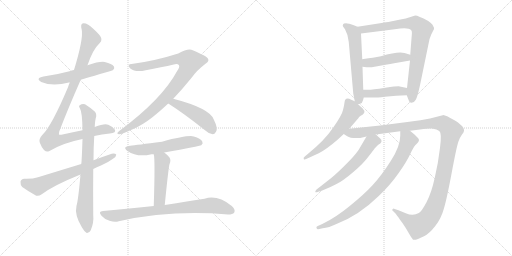
t = 0.00 s
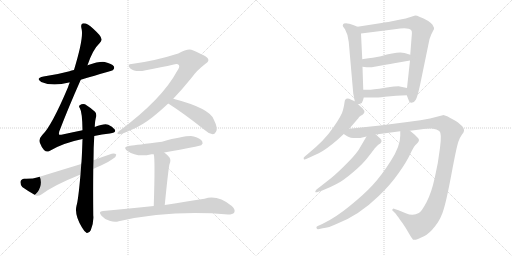
t = 2.73 s
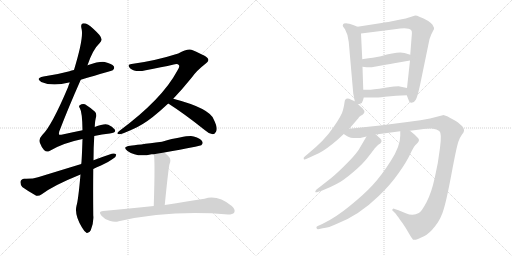
t = 5.46 s
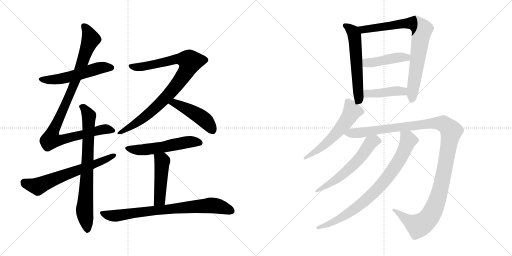
t = 8.19 s
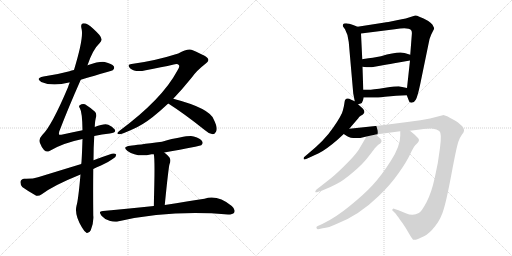
t = 10.92 s
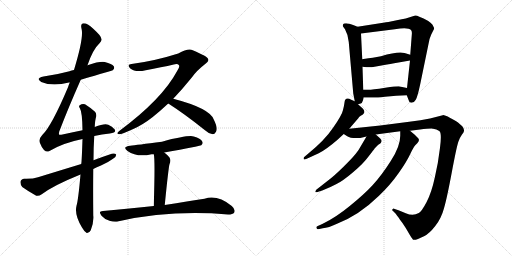
t = 13.65 s

The animated SVG that drew these frames (rendered in a browser with its animation timeline set to each time). Animation: 17 CSS @keyframes rules; one cycle of 13.65 s.

<svg version="1.1" viewBox="0 0 2048 1024" xmlns="http://www.w3.org/2000/svg">
  <g stroke="lightgray" stroke-dasharray="1,1" stroke-width="1" transform="scale(4, 4)">
    <line x1="0" y1="0" x2="256" y2="256"></line>
    <line x1="256" y1="0" x2="0" y2="256"></line>
    <line x1="128" y1="0" x2="128" y2="256"></line>
    <line x1="0" y1="128" x2="256" y2="128"></line>
    <line x1="256" y1="0" x2="512" y2="256"></line>
    <line x1="512" y1="0" x2="256" y2="256"></line>
    <line x1="384" y1="0" x2="384" y2="256"></line>
    <line x1="256" y1="128" x2="512" y2="128"></line>
  </g>
<g transform="scale(1, -1) translate(0, -850)">
   <style type="text/css">
    @keyframes keyframes0 {
      from {
       stroke: black;
       stroke-dashoffset: 543;
       stroke-width: 128;
       }
       64% {
       animation-timing-function: step-end;
       stroke: black;
       stroke-dashoffset: 0;
       stroke-width: 128;
       }
       to {
       stroke: black;
       stroke-width: 1024;
       }
       }
       #make-me-a-hanzi-animation-0 {
         animation: keyframes0 0.691895s both;
         animation-delay: 0.000000s;
         animation-timing-function: linear;
       }
    @keyframes keyframes1 {
      from {
       stroke: black;
       stroke-dashoffset: 998;
       stroke-width: 128;
       }
       76% {
       animation-timing-function: step-end;
       stroke: black;
       stroke-dashoffset: 0;
       stroke-width: 128;
       }
       to {
       stroke: black;
       stroke-width: 1024;
       }
       }
       #make-me-a-hanzi-animation-1 {
         animation: keyframes1 1.062174s both;
         animation-delay: 0.691895s;
         animation-timing-function: linear;
       }
    @keyframes keyframes2 {
      from {
       stroke: black;
       stroke-dashoffset: 760;
       stroke-width: 128;
       }
       71% {
       animation-timing-function: step-end;
       stroke: black;
       stroke-dashoffset: 0;
       stroke-width: 128;
       }
       to {
       stroke: black;
       stroke-width: 1024;
       }
       }
       #make-me-a-hanzi-animation-2 {
         animation: keyframes2 0.868490s both;
         animation-delay: 1.754069s;
         animation-timing-function: linear;
       }
    @keyframes keyframes3 {
      from {
       stroke: black;
       stroke-dashoffset: 646;
       stroke-width: 128;
       }
       68% {
       animation-timing-function: step-end;
       stroke: black;
       stroke-dashoffset: 0;
       stroke-width: 128;
       }
       to {
       stroke: black;
       stroke-width: 1024;
       }
       }
       #make-me-a-hanzi-animation-3 {
         animation: keyframes3 0.775716s both;
         animation-delay: 2.622559s;
         animation-timing-function: linear;
       }
    @keyframes keyframes4 {
      from {
       stroke: black;
       stroke-dashoffset: 906;
       stroke-width: 128;
       }
       75% {
       animation-timing-function: step-end;
       stroke: black;
       stroke-dashoffset: 0;
       stroke-width: 128;
       }
       to {
       stroke: black;
       stroke-width: 1024;
       }
       }
       #make-me-a-hanzi-animation-4 {
         animation: keyframes4 0.987305s both;
         animation-delay: 3.398275s;
         animation-timing-function: linear;
       }
    @keyframes keyframes5 {
      from {
       stroke: black;
       stroke-dashoffset: 464;
       stroke-width: 128;
       }
       60% {
       animation-timing-function: step-end;
       stroke: black;
       stroke-dashoffset: 0;
       stroke-width: 128;
       }
       to {
       stroke: black;
       stroke-width: 1024;
       }
       }
       #make-me-a-hanzi-animation-5 {
         animation: keyframes5 0.627604s both;
         animation-delay: 4.385580s;
         animation-timing-function: linear;
       }
    @keyframes keyframes6 {
      from {
       stroke: black;
       stroke-dashoffset: 547;
       stroke-width: 128;
       }
       64% {
       animation-timing-function: step-end;
       stroke: black;
       stroke-dashoffset: 0;
       stroke-width: 128;
       }
       to {
       stroke: black;
       stroke-width: 1024;
       }
       }
       #make-me-a-hanzi-animation-6 {
         animation: keyframes6 0.695150s both;
         animation-delay: 5.013184s;
         animation-timing-function: linear;
       }
    @keyframes keyframes7 {
      from {
       stroke: black;
       stroke-dashoffset: 471;
       stroke-width: 128;
       }
       61% {
       animation-timing-function: step-end;
       stroke: black;
       stroke-dashoffset: 0;
       stroke-width: 128;
       }
       to {
       stroke: black;
       stroke-width: 1024;
       }
       }
       #make-me-a-hanzi-animation-7 {
         animation: keyframes7 0.633301s both;
         animation-delay: 5.708334s;
         animation-timing-function: linear;
       }
    @keyframes keyframes8 {
      from {
       stroke: black;
       stroke-dashoffset: 779;
       stroke-width: 128;
       }
       72% {
       animation-timing-function: step-end;
       stroke: black;
       stroke-dashoffset: 0;
       stroke-width: 128;
       }
       to {
       stroke: black;
       stroke-width: 1024;
       }
       }
       #make-me-a-hanzi-animation-8 {
         animation: keyframes8 0.883952s both;
         animation-delay: 6.341635s;
         animation-timing-function: linear;
       }
    @keyframes keyframes9 {
      from {
       stroke: black;
       stroke-dashoffset: 580;
       stroke-width: 128;
       }
       65% {
       animation-timing-function: step-end;
       stroke: black;
       stroke-dashoffset: 0;
       stroke-width: 128;
       }
       to {
       stroke: black;
       stroke-width: 1024;
       }
       }
       #make-me-a-hanzi-animation-9 {
         animation: keyframes9 0.722005s both;
         animation-delay: 7.225587s;
         animation-timing-function: linear;
       }
    @keyframes keyframes10 {
      from {
       stroke: black;
       stroke-dashoffset: 799;
       stroke-width: 128;
       }
       72% {
       animation-timing-function: step-end;
       stroke: black;
       stroke-dashoffset: 0;
       stroke-width: 128;
       }
       to {
       stroke: black;
       stroke-width: 1024;
       }
       }
       #make-me-a-hanzi-animation-10 {
         animation: keyframes10 0.900228s both;
         animation-delay: 7.947592s;
         animation-timing-function: linear;
       }
    @keyframes keyframes11 {
      from {
       stroke: black;
       stroke-dashoffset: 442;
       stroke-width: 128;
       }
       59% {
       animation-timing-function: step-end;
       stroke: black;
       stroke-dashoffset: 0;
       stroke-width: 128;
       }
       to {
       stroke: black;
       stroke-width: 1024;
       }
       }
       #make-me-a-hanzi-animation-11 {
         animation: keyframes11 0.609701s both;
         animation-delay: 8.847820s;
         animation-timing-function: linear;
       }
    @keyframes keyframes12 {
      from {
       stroke: black;
       stroke-dashoffset: 424;
       stroke-width: 128;
       }
       58% {
       animation-timing-function: step-end;
       stroke: black;
       stroke-dashoffset: 0;
       stroke-width: 128;
       }
       to {
       stroke: black;
       stroke-width: 1024;
       }
       }
       #make-me-a-hanzi-animation-12 {
         animation: keyframes12 0.595052s both;
         animation-delay: 9.457521s;
         animation-timing-function: linear;
       }
    @keyframes keyframes13 {
      from {
       stroke: black;
       stroke-dashoffset: 563;
       stroke-width: 128;
       }
       65% {
       animation-timing-function: step-end;
       stroke: black;
       stroke-dashoffset: 0;
       stroke-width: 128;
       }
       to {
       stroke: black;
       stroke-width: 1024;
       }
       }
       #make-me-a-hanzi-animation-13 {
         animation: keyframes13 0.708171s both;
         animation-delay: 10.052573s;
         animation-timing-function: linear;
       }
    @keyframes keyframes14 {
      from {
       stroke: black;
       stroke-dashoffset: 1225;
       stroke-width: 128;
       }
       80% {
       animation-timing-function: step-end;
       stroke: black;
       stroke-dashoffset: 0;
       stroke-width: 128;
       }
       to {
       stroke: black;
       stroke-width: 1024;
       }
       }
       #make-me-a-hanzi-animation-14 {
         animation: keyframes14 1.246908s both;
         animation-delay: 10.760744s;
         animation-timing-function: linear;
       }
    @keyframes keyframes15 {
      from {
       stroke: black;
       stroke-dashoffset: 584;
       stroke-width: 128;
       }
       66% {
       animation-timing-function: step-end;
       stroke: black;
       stroke-dashoffset: 0;
       stroke-width: 128;
       }
       to {
       stroke: black;
       stroke-width: 1024;
       }
       }
       #make-me-a-hanzi-animation-15 {
         animation: keyframes15 0.725260s both;
         animation-delay: 12.007652s;
         animation-timing-function: linear;
       }
    @keyframes keyframes16 {
      from {
       stroke: black;
       stroke-dashoffset: 817;
       stroke-width: 128;
       }
       73% {
       animation-timing-function: step-end;
       stroke: black;
       stroke-dashoffset: 0;
       stroke-width: 128;
       }
       to {
       stroke: black;
       stroke-width: 1024;
       }
       }
       #make-me-a-hanzi-animation-16 {
         animation: keyframes16 0.914876s both;
         animation-delay: 12.732912s;
         animation-timing-function: linear;
       }
</style>
<path d="M 323.0 531.5 Q 449.0 568.5 451.0 569.5 Q 460.0 576.5 455.0 585.5 Q 448.0 595.5 419.0 602.5 Q 398.0 605.5 350.0 589.5 L 296.0 570.5 Q 286.0 569.5 278.0 565.5 Q 230.0 552.5 174.0 544.5 Q 140.0 537.5 165.0 522.5 Q 210.0 503.5 276.0 520.5 Q 277.0 520.5 279.0 520.5 L 323.0 531.5 Z" fill="lightgray"></path> 
<path d="M 377.0 306.5 Q 408.0 313.5 439.0 316.5 Q 467.0 319.5 459.0 332.5 Q 449.0 345.5 433.0 351.5 Q 418.0 357.5 379.0 342.5 L 330.0 329.5 Q 293.0 322.5 250.0 312.5 Q 238.0 309.5 236.0 312.5 Q 235.0 313.5 237.0 324.5 Q 273.0 418.5 323.0 531.5 L 350.0 589.5 Q 371.0 652.5 399.0 678.5 Q 414.0 691.5 397.0 711.5 Q 372.0 738.5 353.0 751.5 Q 340.0 758.5 330.0 756.5 Q 321.0 752.5 327.0 731.5 Q 334.0 694.5 296.0 570.5 L 279.0 520.5 Q 275.0 511.5 272.0 501.5 Q 206.0 345.5 169.0 310.5 Q 154.0 294.5 159.0 280.5 Q 166.0 261.5 176.0 250.5 Q 186.0 240.5 196.0 245.5 Q 250.0 278.5 330.0 294.5 L 377.0 306.5 Z" fill="lightgray"></path> 
<path d="M 322.0 152.5 Q 313.0 49.5 306.0 27.5 Q 297.0 -9.5 328.0 -59.5 Q 338.0 -77.5 347.0 -81.5 Q 357.0 -82.5 363.0 -70.5 Q 376.0 -39.5 373.0 -10.5 Q 372.0 88.5 373.0 174.5 L 374.0 209.5 Q 374.0 260.5 377.0 306.5 L 379.0 342.5 Q 380.0 370.5 385.0 385.5 Q 386.0 397.5 380.0 403.5 Q 358.0 422.5 340.0 433.5 Q 328.0 436.5 319.0 429.5 Q 313.0 426.5 320.0 416.5 Q 329.0 401.5 330.0 329.5 L 330.0 294.5 Q 327.0 203.5 325.0 194.5 L 322.0 152.5 Z" fill="lightgray"></path> 
<path d="M 373.0 174.5 Q 386.0 181.5 404.0 188.5 Q 432.0 200.5 452.0 215.5 Q 465.0 222.5 465.0 232.5 Q 459.0 238.5 447.0 235.5 Q 411.0 223.5 374.0 209.5 L 325.0 194.5 Q 243.0 169.5 152.0 141.5 Q 131.0 134.5 97.0 135.5 Q 84.0 134.5 82.0 123.5 Q 81.0 110.5 89.0 102.5 Q 111.0 86.5 145.0 67.5 Q 155.0 64.5 167.0 73.5 Q 215.0 109.5 322.0 152.5 L 373.0 174.5 Z" fill="lightgray"></path> 
<path d="M 693.0 455.5 Q 730.0 494.5 768.0 541.5 Q 787.0 568.5 822.0 595.5 Q 838.0 605.5 832.0 615.5 Q 831.0 624.5 771.0 649.5 Q 753.0 658.5 713.0 636.5 Q 619.0 606.5 526.0 594.5 Q 507.0 593.5 520.0 577.5 Q 542.0 559.5 583.0 569.5 Q 647.0 581.5 695.0 592.5 Q 711.0 596.5 716.0 589.5 Q 720.0 582.5 708.0 565.5 Q 648.0 453.5 477.0 326.5 Q 462.0 314.5 477.0 313.5 Q 487.0 313.5 533.0 334.5 Q 570.0 350.5 611.0 382.5 Q 642.0 407.5 673.0 436.5 L 693.0 455.5 Z" fill="lightgray"></path> 
<path d="M 673.0 436.5 Q 739.0 394.5 820.0 329.5 Q 836.0 314.5 851.0 313.5 Q 858.0 313.5 864.0 323.5 Q 873.0 336.5 855.0 372.5 Q 839.0 417.5 693.0 455.5 C 664.0 463.5 648.0 452.5 673.0 436.5 Z" fill="lightgray"></path> 
<path d="M 657.0 240.5 Q 798.0 265.5 805.0 269.5 Q 814.0 276.5 809.0 284.5 Q 803.0 296.5 775.0 304.5 Q 751.0 310.5 648.0 283.5 Q 545.0 270.5 521.0 267.5 Q 487.0 263.5 510.0 246.5 Q 549.0 219.5 606.0 233.5 Q 609.0 233.5 615.0 233.5 L 657.0 240.5 Z" fill="lightgray"></path> 
<path d="M 659.0 30.5 Q 674.0 180.5 678.0 193.5 Q 685.0 209.5 678.0 220.5 Q 668.0 232.5 657.0 240.5 C 633.0 259.5 610.0 263.5 615.0 233.5 Q 621.0 215.5 615.0 26.5 C 614.0 -3.5 656.0 0.5 659.0 30.5 Z" fill="lightgray"></path> 
<path d="M 615.0 26.5 Q 521.0 17.5 412.0 6.5 Q 391.0 5.5 406.0 -12.5 Q 419.0 -27.5 438.0 -32.5 Q 459.0 -39.5 475.0 -34.5 Q 682.0 11.5 912.0 -7.5 Q 931.0 -7.5 937.0 0.5 Q 943.0 12.5 927.0 26.5 Q 870.0 72.5 818.0 55.5 Q 755.0 45.5 659.0 30.5 L 615.0 26.5 Z" fill="lightgray"></path> 
<path d="M 1430.0 743.5 Q 1404.0 755.5 1389.0 756.5 Q 1374.0 757.5 1372.0 752.5 Q 1370.0 747.5 1372.0 744.5 L 1380.0 733.5 Q 1393.0 710.5 1395.0 682.5 L 1413.0 476.5 L 1419.0 445.5 C 1422.0 430.5 1422.0 430.5 1432.0 433.5 L 1443.0 436.5 Q 1448.0 436.5 1452.0 449.5 L 1455.0 460.5 L 1453.0 491.5 L 1450.0 583.5 L 1449.0 613.5 L 1444.0 716.5 C 1443.0 737.5 1443.0 737.5 1430.0 743.5 Z" fill="lightgray"></path> 
<path d="M 1661.0 788.5 L 1645.0 783.5 Q 1630.0 777.5 1587.0 769.5 Q 1544.0 760.5 1539.0 760.5 L 1430.0 743.5 C 1400.0 738.5 1414.0 712.5 1444.0 716.5 L 1579.0 733.5 Q 1633.0 742.5 1644.0 730.5 Q 1649.0 726.5 1647.0 709.5 L 1641.0 631.5 L 1640.0 608.5 L 1628.0 498.5 L 1627.0 469.5 L 1636.0 446.5 Q 1636.0 439.5 1646.0 439.5 Q 1657.0 439.5 1663.0 451.5 Q 1670.0 462.5 1681.0 514.5 L 1714.0 674.5 Q 1718.0 698.5 1725.0 712.5 L 1733.0 728.5 Q 1738.0 735.5 1736.0 739.5 L 1730.0 751.5 Q 1725.0 758.5 1713.0 766.5 Q 1672.0 788.5 1661.0 788.5 Z" fill="lightgray"></path> 
<path d="M 1641.0 631.5 L 1618.0 638.5 Q 1591.0 645.5 1524.0 625.5 L 1491.0 619.5 Q 1452.0 614.5 1449.0 613.5 C 1419.0 608.5 1420.0 587.5 1450.0 583.5 L 1466.0 581.5 Q 1469.0 580.5 1487.0 581.5 L 1537.0 590.5 Q 1557.0 594.5 1594.0 600.5 L 1640.0 608.5 C 1670.0 613.5 1670.0 622.5 1641.0 631.5 Z" fill="lightgray"></path> 
<path d="M 1455.0 460.5 L 1490.0 460.5 Q 1494.0 458.5 1540.0 463.5 Q 1586.0 468.5 1627.0 469.5 C 1657.0 470.5 1657.0 492.5 1628.0 498.5 L 1599.0 504.5 Q 1596.0 506.5 1541.0 499.5 Q 1487.0 491.5 1474.0 491.5 L 1453.0 491.5 C 1423.0 491.5 1425.0 460.5 1455.0 460.5 Z" fill="lightgray"></path> 
<path d="M 1419.0 445.5 L 1405.0 451.5 Q 1380.0 464.5 1378.0 440.5 Q 1377.0 430.5 1372.0 410.5 Q 1368.0 390.5 1333.0 340.5 Q 1299.0 289.5 1231.0 234.5 L 1218.0 223.5 Q 1213.0 219.5 1215.0 214.5 Q 1216.0 209.5 1227.0 215.5 L 1275.0 237.5 Q 1305.0 252.5 1350.0 291.5 L 1375.0 314.5 L 1397.0 335.5 L 1434.0 378.5 Q 1434.0 382.5 1443.0 387.5 Q 1453.0 392.5 1457.0 399.5 Q 1459.0 408.5 1450.0 417.5 L 1432.0 433.5 L 1419.0 445.5 Z" fill="lightgray"></path> 
<path d="M 1375.0 314.5 L 1389.0 305.5 Q 1403.0 295.5 1441.0 298.5 L 1466.0 304.5 L 1503.0 312.5 L 1601.0 325.5 L 1640.0 327.5 L 1680.0 332.5 Q 1718.0 336.5 1732.0 335.5 Q 1747.0 333.5 1757.0 326.5 Q 1768.0 319.5 1760.0 259.5 Q 1753.0 198.5 1739.0 139.5 Q 1726.0 79.5 1706.0 41.5 Q 1686.0 3.5 1675.0 -1.5 Q 1653.0 -15.5 1623.0 -2.5 L 1594.0 9.5 L 1576.0 15.5 Q 1574.0 17.5 1570.0 13.5 Q 1567.0 8.5 1571.0 7.5 L 1579.0 -0.5 Q 1586.0 -7.5 1600.0 -28.5 Q 1610.0 -40.5 1623.0 -61.5 L 1640.0 -90.5 Q 1651.0 -107.5 1653.0 -108.5 Q 1661.0 -112.5 1696.0 -94.5 Q 1717.0 -84.5 1741.0 -53.5 Q 1765.0 -23.5 1776.0 17.5 Q 1788.0 58.5 1807.0 160.5 Q 1826.0 261.5 1833.0 282.5 Q 1841.0 303.5 1848.0 312.5 Q 1855.0 320.5 1855.0 323.5 Q 1859.0 333.5 1849.0 345.5 L 1832.0 360.5 Q 1826.0 365.5 1801.0 378.5 Q 1777.0 390.5 1771.0 389.5 L 1720.0 376.5 Q 1685.0 369.5 1637.0 363.5 L 1521.0 348.5 L 1397.0 335.5 C 1367.0 332.5 1349.0 328.5 1375.0 314.5 Z" fill="lightgray"></path> 
<path d="M 1466.0 304.5 L 1443.0 265.5 Q 1430.0 239.5 1392.0 201.5 Q 1355.0 163.5 1325.0 138.5 L 1265.0 91.5 Q 1261.0 86.5 1261.0 83.5 Q 1262.0 79.5 1273.0 83.5 L 1289.0 88.5 Q 1322.0 101.5 1346.0 114.5 Q 1371.0 126.5 1411.0 160.5 Q 1452.0 194.5 1474.0 224.5 Q 1497.0 253.5 1499.0 257.5 L 1513.0 271.5 L 1521.0 276.5 Q 1524.0 278.5 1526.0 284.5 Q 1528.0 289.5 1520.0 297.5 L 1503.0 312.5 C 1482.0 331.5 1481.0 330.5 1466.0 304.5 Z" fill="lightgray"></path> 
<path d="M 1601.0 325.5 L 1601.0 307.5 Q 1601.0 264.5 1563.0 206.5 Q 1526.0 148.5 1491.0 110.5 Q 1456.0 72.5 1399.0 26.5 Q 1343.0 -19.5 1291.0 -44.5 L 1269.0 -54.5 Q 1264.0 -56.5 1266.0 -61.5 Q 1268.0 -67.5 1273.0 -66.5 L 1291.0 -62.5 Q 1314.0 -60.5 1348.0 -44.5 Q 1436.0 -10.5 1516.0 67.5 Q 1562.0 111.5 1594.0 157.5 Q 1626.0 202.5 1640.0 232.5 Q 1654.0 262.5 1661.0 269.5 L 1669.0 277.5 Q 1681.0 289.5 1672.0 298.5 L 1659.0 311.5 L 1640.0 327.5 C 1617.0 346.5 1601.0 355.5 1601.0 325.5 Z" fill="lightgray"></path> 
      <clipPath id="make-me-a-hanzi-clip-0">
      <path d="M 323.0 531.5 Q 449.0 568.5 451.0 569.5 Q 460.0 576.5 455.0 585.5 Q 448.0 595.5 419.0 602.5 Q 398.0 605.5 350.0 589.5 L 296.0 570.5 Q 286.0 569.5 278.0 565.5 Q 230.0 552.5 174.0 544.5 Q 140.0 537.5 165.0 522.5 Q 210.0 503.5 276.0 520.5 Q 277.0 520.5 279.0 520.5 L 323.0 531.5 Z" fill="lightgray"></path>
      </clipPath>
      <path clip-path="url(#make-me-a-hanzi-clip-0)" d="M 167.0 534.5 L 230.0 532.5 L 330.0 555.5 L 406.0 580.5 L 447.0 578.5 " fill="none" id="make-me-a-hanzi-animation-0" stroke-dasharray="415 830" stroke-linecap="round"></path>

      <clipPath id="make-me-a-hanzi-clip-1">
      <path d="M 377.0 306.5 Q 408.0 313.5 439.0 316.5 Q 467.0 319.5 459.0 332.5 Q 449.0 345.5 433.0 351.5 Q 418.0 357.5 379.0 342.5 L 330.0 329.5 Q 293.0 322.5 250.0 312.5 Q 238.0 309.5 236.0 312.5 Q 235.0 313.5 237.0 324.5 Q 273.0 418.5 323.0 531.5 L 350.0 589.5 Q 371.0 652.5 399.0 678.5 Q 414.0 691.5 397.0 711.5 Q 372.0 738.5 353.0 751.5 Q 340.0 758.5 330.0 756.5 Q 321.0 752.5 327.0 731.5 Q 334.0 694.5 296.0 570.5 L 279.0 520.5 Q 275.0 511.5 272.0 501.5 Q 206.0 345.5 169.0 310.5 Q 154.0 294.5 159.0 280.5 Q 166.0 261.5 176.0 250.5 Q 186.0 240.5 196.0 245.5 Q 250.0 278.5 330.0 294.5 L 377.0 306.5 Z" fill="lightgray"></path>
      </clipPath>
      <path clip-path="url(#make-me-a-hanzi-clip-1)" d="M 335.0 747.5 L 363.0 694.5 L 291.0 500.5 L 215.0 333.5 L 204.0 292.5 L 250.0 291.5 L 419.0 334.5 L 447.0 328.5 " fill="none" id="make-me-a-hanzi-animation-1" stroke-dasharray="870 1740" stroke-linecap="round"></path>

      <clipPath id="make-me-a-hanzi-clip-2">
      <path d="M 322.0 152.5 Q 313.0 49.5 306.0 27.5 Q 297.0 -9.5 328.0 -59.5 Q 338.0 -77.5 347.0 -81.5 Q 357.0 -82.5 363.0 -70.5 Q 376.0 -39.5 373.0 -10.5 Q 372.0 88.5 373.0 174.5 L 374.0 209.5 Q 374.0 260.5 377.0 306.5 L 379.0 342.5 Q 380.0 370.5 385.0 385.5 Q 386.0 397.5 380.0 403.5 Q 358.0 422.5 340.0 433.5 Q 328.0 436.5 319.0 429.5 Q 313.0 426.5 320.0 416.5 Q 329.0 401.5 330.0 329.5 L 330.0 294.5 Q 327.0 203.5 325.0 194.5 L 322.0 152.5 Z" fill="lightgray"></path>
      </clipPath>
      <path clip-path="url(#make-me-a-hanzi-clip-2)" d="M 328.0 423.5 L 356.0 386.5 L 338.0 8.5 L 349.0 -69.5 " fill="none" id="make-me-a-hanzi-animation-2" stroke-dasharray="632 1264" stroke-linecap="round"></path>

      <clipPath id="make-me-a-hanzi-clip-3">
      <path d="M 373.0 174.5 Q 386.0 181.5 404.0 188.5 Q 432.0 200.5 452.0 215.5 Q 465.0 222.5 465.0 232.5 Q 459.0 238.5 447.0 235.5 Q 411.0 223.5 374.0 209.5 L 325.0 194.5 Q 243.0 169.5 152.0 141.5 Q 131.0 134.5 97.0 135.5 Q 84.0 134.5 82.0 123.5 Q 81.0 110.5 89.0 102.5 Q 111.0 86.5 145.0 67.5 Q 155.0 64.5 167.0 73.5 Q 215.0 109.5 322.0 152.5 L 373.0 174.5 Z" fill="lightgray"></path>
      </clipPath>
      <path clip-path="url(#make-me-a-hanzi-clip-3)" d="M 96.0 121.5 L 151.0 104.5 L 459.0 229.5 " fill="none" id="make-me-a-hanzi-animation-3" stroke-dasharray="518 1036" stroke-linecap="round"></path>

      <clipPath id="make-me-a-hanzi-clip-4">
      <path d="M 693.0 455.5 Q 730.0 494.5 768.0 541.5 Q 787.0 568.5 822.0 595.5 Q 838.0 605.5 832.0 615.5 Q 831.0 624.5 771.0 649.5 Q 753.0 658.5 713.0 636.5 Q 619.0 606.5 526.0 594.5 Q 507.0 593.5 520.0 577.5 Q 542.0 559.5 583.0 569.5 Q 647.0 581.5 695.0 592.5 Q 711.0 596.5 716.0 589.5 Q 720.0 582.5 708.0 565.5 Q 648.0 453.5 477.0 326.5 Q 462.0 314.5 477.0 313.5 Q 487.0 313.5 533.0 334.5 Q 570.0 350.5 611.0 382.5 Q 642.0 407.5 673.0 436.5 L 693.0 455.5 Z" fill="lightgray"></path>
      </clipPath>
      <path clip-path="url(#make-me-a-hanzi-clip-4)" d="M 523.0 585.5 L 571.0 583.5 L 711.0 615.5 L 735.0 614.5 L 761.0 603.5 L 731.0 543.5 L 652.0 448.5 L 568.0 373.5 L 480.0 320.5 " fill="none" id="make-me-a-hanzi-animation-4" stroke-dasharray="778 1556" stroke-linecap="round"></path>

      <clipPath id="make-me-a-hanzi-clip-5">
      <path d="M 673.0 436.5 Q 739.0 394.5 820.0 329.5 Q 836.0 314.5 851.0 313.5 Q 858.0 313.5 864.0 323.5 Q 873.0 336.5 855.0 372.5 Q 839.0 417.5 693.0 455.5 C 664.0 463.5 648.0 452.5 673.0 436.5 Z" fill="lightgray"></path>
      </clipPath>
      <path clip-path="url(#make-me-a-hanzi-clip-5)" d="M 682.0 437.5 L 701.0 439.5 L 787.0 393.5 L 826.0 363.5 L 849.0 328.5 " fill="none" id="make-me-a-hanzi-animation-5" stroke-dasharray="336 672" stroke-linecap="round"></path>

      <clipPath id="make-me-a-hanzi-clip-6">
      <path d="M 657.0 240.5 Q 798.0 265.5 805.0 269.5 Q 814.0 276.5 809.0 284.5 Q 803.0 296.5 775.0 304.5 Q 751.0 310.5 648.0 283.5 Q 545.0 270.5 521.0 267.5 Q 487.0 263.5 510.0 246.5 Q 549.0 219.5 606.0 233.5 Q 609.0 233.5 615.0 233.5 L 657.0 240.5 Z" fill="lightgray"></path>
      </clipPath>
      <path clip-path="url(#make-me-a-hanzi-clip-6)" d="M 513.0 258.5 L 522.0 253.5 L 580.0 251.5 L 747.0 281.5 L 800.0 278.5 " fill="none" id="make-me-a-hanzi-animation-6" stroke-dasharray="419 838" stroke-linecap="round"></path>

      <clipPath id="make-me-a-hanzi-clip-7">
      <path d="M 659.0 30.5 Q 674.0 180.5 678.0 193.5 Q 685.0 209.5 678.0 220.5 Q 668.0 232.5 657.0 240.5 C 633.0 259.5 610.0 263.5 615.0 233.5 Q 621.0 215.5 615.0 26.5 C 614.0 -3.5 656.0 0.5 659.0 30.5 Z" fill="lightgray"></path>
      </clipPath>
      <path clip-path="url(#make-me-a-hanzi-clip-7)" d="M 622.0 233.5 L 649.0 206.5 L 639.0 51.5 L 621.0 40.5 " fill="none" id="make-me-a-hanzi-animation-7" stroke-dasharray="343 686" stroke-linecap="round"></path>

      <clipPath id="make-me-a-hanzi-clip-8">
      <path d="M 615.0 26.5 Q 521.0 17.5 412.0 6.5 Q 391.0 5.5 406.0 -12.5 Q 419.0 -27.5 438.0 -32.5 Q 459.0 -39.5 475.0 -34.5 Q 682.0 11.5 912.0 -7.5 Q 931.0 -7.5 937.0 0.5 Q 943.0 12.5 927.0 26.5 Q 870.0 72.5 818.0 55.5 Q 755.0 45.5 659.0 30.5 L 615.0 26.5 Z" fill="lightgray"></path>
      </clipPath>
      <path clip-path="url(#make-me-a-hanzi-clip-8)" d="M 409.0 -3.5 L 465.0 -12.5 L 595.0 6.5 L 849.0 28.5 L 926.0 7.5 " fill="none" id="make-me-a-hanzi-animation-8" stroke-dasharray="651 1302" stroke-linecap="round"></path>

      <clipPath id="make-me-a-hanzi-clip-9">
      <path d="M 1430.0 743.5 Q 1404.0 755.5 1389.0 756.5 Q 1374.0 757.5 1372.0 752.5 Q 1370.0 747.5 1372.0 744.5 L 1380.0 733.5 Q 1393.0 710.5 1395.0 682.5 L 1413.0 476.5 L 1419.0 445.5 C 1422.0 430.5 1422.0 430.5 1432.0 433.5 L 1443.0 436.5 Q 1448.0 436.5 1452.0 449.5 L 1455.0 460.5 L 1453.0 491.5 L 1450.0 583.5 L 1449.0 613.5 L 1444.0 716.5 C 1443.0 737.5 1443.0 737.5 1430.0 743.5 Z" fill="lightgray"></path>
      </clipPath>
      <path clip-path="url(#make-me-a-hanzi-clip-9)" d="M 1378.0 748.5 L 1412.0 723.5 L 1418.0 707.5 L 1435.0 443.5 " fill="none" id="make-me-a-hanzi-animation-9" stroke-dasharray="452 904" stroke-linecap="round"></path>

      <clipPath id="make-me-a-hanzi-clip-10">
      <path d="M 1661.0 788.5 L 1645.0 783.5 Q 1630.0 777.5 1587.0 769.5 Q 1544.0 760.5 1539.0 760.5 L 1430.0 743.5 C 1400.0 738.5 1414.0 712.5 1444.0 716.5 L 1579.0 733.5 Q 1633.0 742.5 1644.0 730.5 Q 1649.0 726.5 1647.0 709.5 L 1641.0 631.5 L 1640.0 608.5 L 1628.0 498.5 L 1627.0 469.5 L 1636.0 446.5 Q 1636.0 439.5 1646.0 439.5 Q 1657.0 439.5 1663.0 451.5 Q 1670.0 462.5 1681.0 514.5 L 1714.0 674.5 Q 1718.0 698.5 1725.0 712.5 L 1733.0 728.5 Q 1738.0 735.5 1736.0 739.5 L 1730.0 751.5 Q 1725.0 758.5 1713.0 766.5 Q 1672.0 788.5 1661.0 788.5 Z" fill="lightgray"></path>
      </clipPath>
      <path clip-path="url(#make-me-a-hanzi-clip-10)" d="M 1439.0 739.5 L 1465.0 733.5 L 1600.0 755.5 L 1648.0 757.5 L 1663.0 755.5 L 1686.0 736.5 L 1647.0 452.5 " fill="none" id="make-me-a-hanzi-animation-10" stroke-dasharray="671 1342" stroke-linecap="round"></path>

      <clipPath id="make-me-a-hanzi-clip-11">
      <path d="M 1641.0 631.5 L 1618.0 638.5 Q 1591.0 645.5 1524.0 625.5 L 1491.0 619.5 Q 1452.0 614.5 1449.0 613.5 C 1419.0 608.5 1420.0 587.5 1450.0 583.5 L 1466.0 581.5 Q 1469.0 580.5 1487.0 581.5 L 1537.0 590.5 Q 1557.0 594.5 1594.0 600.5 L 1640.0 608.5 C 1670.0 613.5 1670.0 622.5 1641.0 631.5 Z" fill="lightgray"></path>
      </clipPath>
      <path clip-path="url(#make-me-a-hanzi-clip-11)" d="M 1453.0 606.5 L 1471.0 598.5 L 1490.0 600.5 L 1576.0 618.5 L 1626.0 620.5 L 1633.0 626.5 " fill="none" id="make-me-a-hanzi-animation-11" stroke-dasharray="314 628" stroke-linecap="round"></path>

      <clipPath id="make-me-a-hanzi-clip-12">
      <path d="M 1455.0 460.5 L 1490.0 460.5 Q 1494.0 458.5 1540.0 463.5 Q 1586.0 468.5 1627.0 469.5 C 1657.0 470.5 1657.0 492.5 1628.0 498.5 L 1599.0 504.5 Q 1596.0 506.5 1541.0 499.5 Q 1487.0 491.5 1474.0 491.5 L 1453.0 491.5 C 1423.0 491.5 1425.0 460.5 1455.0 460.5 Z" fill="lightgray"></path>
      </clipPath>
      <path clip-path="url(#make-me-a-hanzi-clip-12)" d="M 1458.0 484.5 L 1473.0 475.5 L 1590.0 486.5 L 1611.0 485.5 L 1620.0 477.5 " fill="none" id="make-me-a-hanzi-animation-12" stroke-dasharray="296 592" stroke-linecap="round"></path>

      <clipPath id="make-me-a-hanzi-clip-13">
      <path d="M 1419.0 445.5 L 1405.0 451.5 Q 1380.0 464.5 1378.0 440.5 Q 1377.0 430.5 1372.0 410.5 Q 1368.0 390.5 1333.0 340.5 Q 1299.0 289.5 1231.0 234.5 L 1218.0 223.5 Q 1213.0 219.5 1215.0 214.5 Q 1216.0 209.5 1227.0 215.5 L 1275.0 237.5 Q 1305.0 252.5 1350.0 291.5 L 1375.0 314.5 L 1397.0 335.5 L 1434.0 378.5 Q 1434.0 382.5 1443.0 387.5 Q 1453.0 392.5 1457.0 399.5 Q 1459.0 408.5 1450.0 417.5 L 1432.0 433.5 L 1419.0 445.5 Z" fill="lightgray"></path>
      </clipPath>
      <path clip-path="url(#make-me-a-hanzi-clip-13)" d="M 1393.0 441.5 L 1408.0 405.5 L 1380.0 359.5 L 1305.0 276.5 L 1221.0 217.5 " fill="none" id="make-me-a-hanzi-animation-13" stroke-dasharray="435 870" stroke-linecap="round"></path>

      <clipPath id="make-me-a-hanzi-clip-14">
      <path d="M 1375.0 314.5 L 1389.0 305.5 Q 1403.0 295.5 1441.0 298.5 L 1466.0 304.5 L 1503.0 312.5 L 1601.0 325.5 L 1640.0 327.5 L 1680.0 332.5 Q 1718.0 336.5 1732.0 335.5 Q 1747.0 333.5 1757.0 326.5 Q 1768.0 319.5 1760.0 259.5 Q 1753.0 198.5 1739.0 139.5 Q 1726.0 79.5 1706.0 41.5 Q 1686.0 3.5 1675.0 -1.5 Q 1653.0 -15.5 1623.0 -2.5 L 1594.0 9.5 L 1576.0 15.5 Q 1574.0 17.5 1570.0 13.5 Q 1567.0 8.5 1571.0 7.5 L 1579.0 -0.5 Q 1586.0 -7.5 1600.0 -28.5 Q 1610.0 -40.5 1623.0 -61.5 L 1640.0 -90.5 Q 1651.0 -107.5 1653.0 -108.5 Q 1661.0 -112.5 1696.0 -94.5 Q 1717.0 -84.5 1741.0 -53.5 Q 1765.0 -23.5 1776.0 17.5 Q 1788.0 58.5 1807.0 160.5 Q 1826.0 261.5 1833.0 282.5 Q 1841.0 303.5 1848.0 312.5 Q 1855.0 320.5 1855.0 323.5 Q 1859.0 333.5 1849.0 345.5 L 1832.0 360.5 Q 1826.0 365.5 1801.0 378.5 Q 1777.0 390.5 1771.0 389.5 L 1720.0 376.5 Q 1685.0 369.5 1637.0 363.5 L 1521.0 348.5 L 1397.0 335.5 C 1367.0 332.5 1349.0 328.5 1375.0 314.5 Z" fill="lightgray"></path>
      </clipPath>
      <path clip-path="url(#make-me-a-hanzi-clip-14)" d="M 1382.0 317.5 L 1431.0 317.5 L 1732.0 357.5 L 1771.0 356.5 L 1805.0 326.5 L 1760.0 87.5 L 1738.0 20.5 L 1713.0 -23.5 L 1684.0 -48.5 L 1671.0 -52.5 L 1574.0 11.5 " fill="none" id="make-me-a-hanzi-animation-14" stroke-dasharray="1097 2194" stroke-linecap="round"></path>

      <clipPath id="make-me-a-hanzi-clip-15">
      <path d="M 1466.0 304.5 L 1443.0 265.5 Q 1430.0 239.5 1392.0 201.5 Q 1355.0 163.5 1325.0 138.5 L 1265.0 91.5 Q 1261.0 86.5 1261.0 83.5 Q 1262.0 79.5 1273.0 83.5 L 1289.0 88.5 Q 1322.0 101.5 1346.0 114.5 Q 1371.0 126.5 1411.0 160.5 Q 1452.0 194.5 1474.0 224.5 Q 1497.0 253.5 1499.0 257.5 L 1513.0 271.5 L 1521.0 276.5 Q 1524.0 278.5 1526.0 284.5 Q 1528.0 289.5 1520.0 297.5 L 1503.0 312.5 C 1482.0 331.5 1481.0 330.5 1466.0 304.5 Z" fill="lightgray"></path>
      </clipPath>
      <path clip-path="url(#make-me-a-hanzi-clip-15)" d="M 1514.0 286.5 L 1496.0 287.5 L 1483.0 280.5 L 1436.0 214.5 L 1376.0 157.5 L 1344.0 131.5 L 1267.0 85.5 " fill="none" id="make-me-a-hanzi-animation-15" stroke-dasharray="456 912" stroke-linecap="round"></path>

      <clipPath id="make-me-a-hanzi-clip-16">
      <path d="M 1601.0 325.5 L 1601.0 307.5 Q 1601.0 264.5 1563.0 206.5 Q 1526.0 148.5 1491.0 110.5 Q 1456.0 72.5 1399.0 26.5 Q 1343.0 -19.5 1291.0 -44.5 L 1269.0 -54.5 Q 1264.0 -56.5 1266.0 -61.5 Q 1268.0 -67.5 1273.0 -66.5 L 1291.0 -62.5 Q 1314.0 -60.5 1348.0 -44.5 Q 1436.0 -10.5 1516.0 67.5 Q 1562.0 111.5 1594.0 157.5 Q 1626.0 202.5 1640.0 232.5 Q 1654.0 262.5 1661.0 269.5 L 1669.0 277.5 Q 1681.0 289.5 1672.0 298.5 L 1659.0 311.5 L 1640.0 327.5 C 1617.0 346.5 1601.0 355.5 1601.0 325.5 Z" fill="lightgray"></path>
      </clipPath>
      <path clip-path="url(#make-me-a-hanzi-clip-16)" d="M 1608.0 321.5 L 1634.0 289.5 L 1587.0 193.5 L 1523.0 109.5 L 1411.0 8.5 L 1321.0 -44.5 L 1272.0 -60.5 " fill="none" id="make-me-a-hanzi-animation-16" stroke-dasharray="689 1378" stroke-linecap="round"></path>

</g>
</svg>
